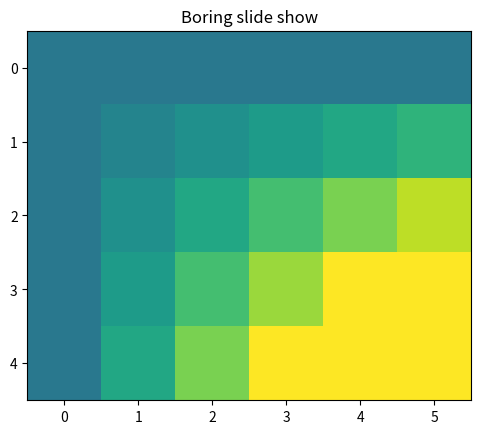
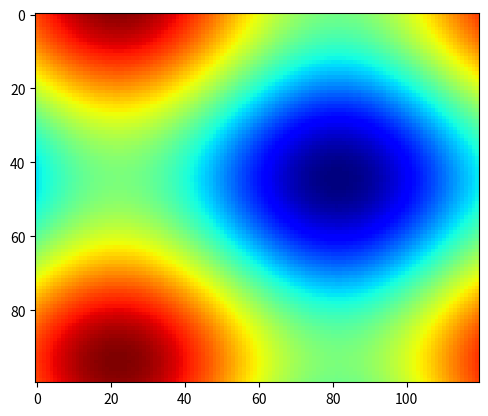

Reproduce these figures in Python, in order.
# -*- coding: utf-8 -*-
"""
Created on Thu Mar 07 16:09:36 2013

@author: tony.chang
"""


import matplotlib.pyplot as plt
import numpy as np

x = np.arange(6)
y = np.arange(5)
z = x * y[:,np.newaxis]

for i in range(5):
    if i==0:
        p = plt.imshow(z)
        fig = plt.gcf()
        plt.clim()   # clamp the color limits
        plt.title("Boring slide show")
    else:
        z = z + 2
        p.set_data(z)

    print("step", i)
    plt.pause(0.5)
    
import matplotlib.animation as animation

fig = plt.figure()

def f(x, y):
    return np.sin(x) + np.cos(y)

x = np.linspace(0, 2 * np.pi, 120)
y = np.linspace(0, 2 * np.pi, 100).reshape(-1, 1)

im = plt.imshow(f(x, y), cmap=plt.get_cmap('jet'))

def updatefig(*args):
    global x,y
    x += np.pi / 15.
    y += np.pi / 20.
    im.set_array(f(x,y))
    return im,

ani = animation.FuncAnimation(fig, updatefig, interval=50, blit=True)
plt.show()